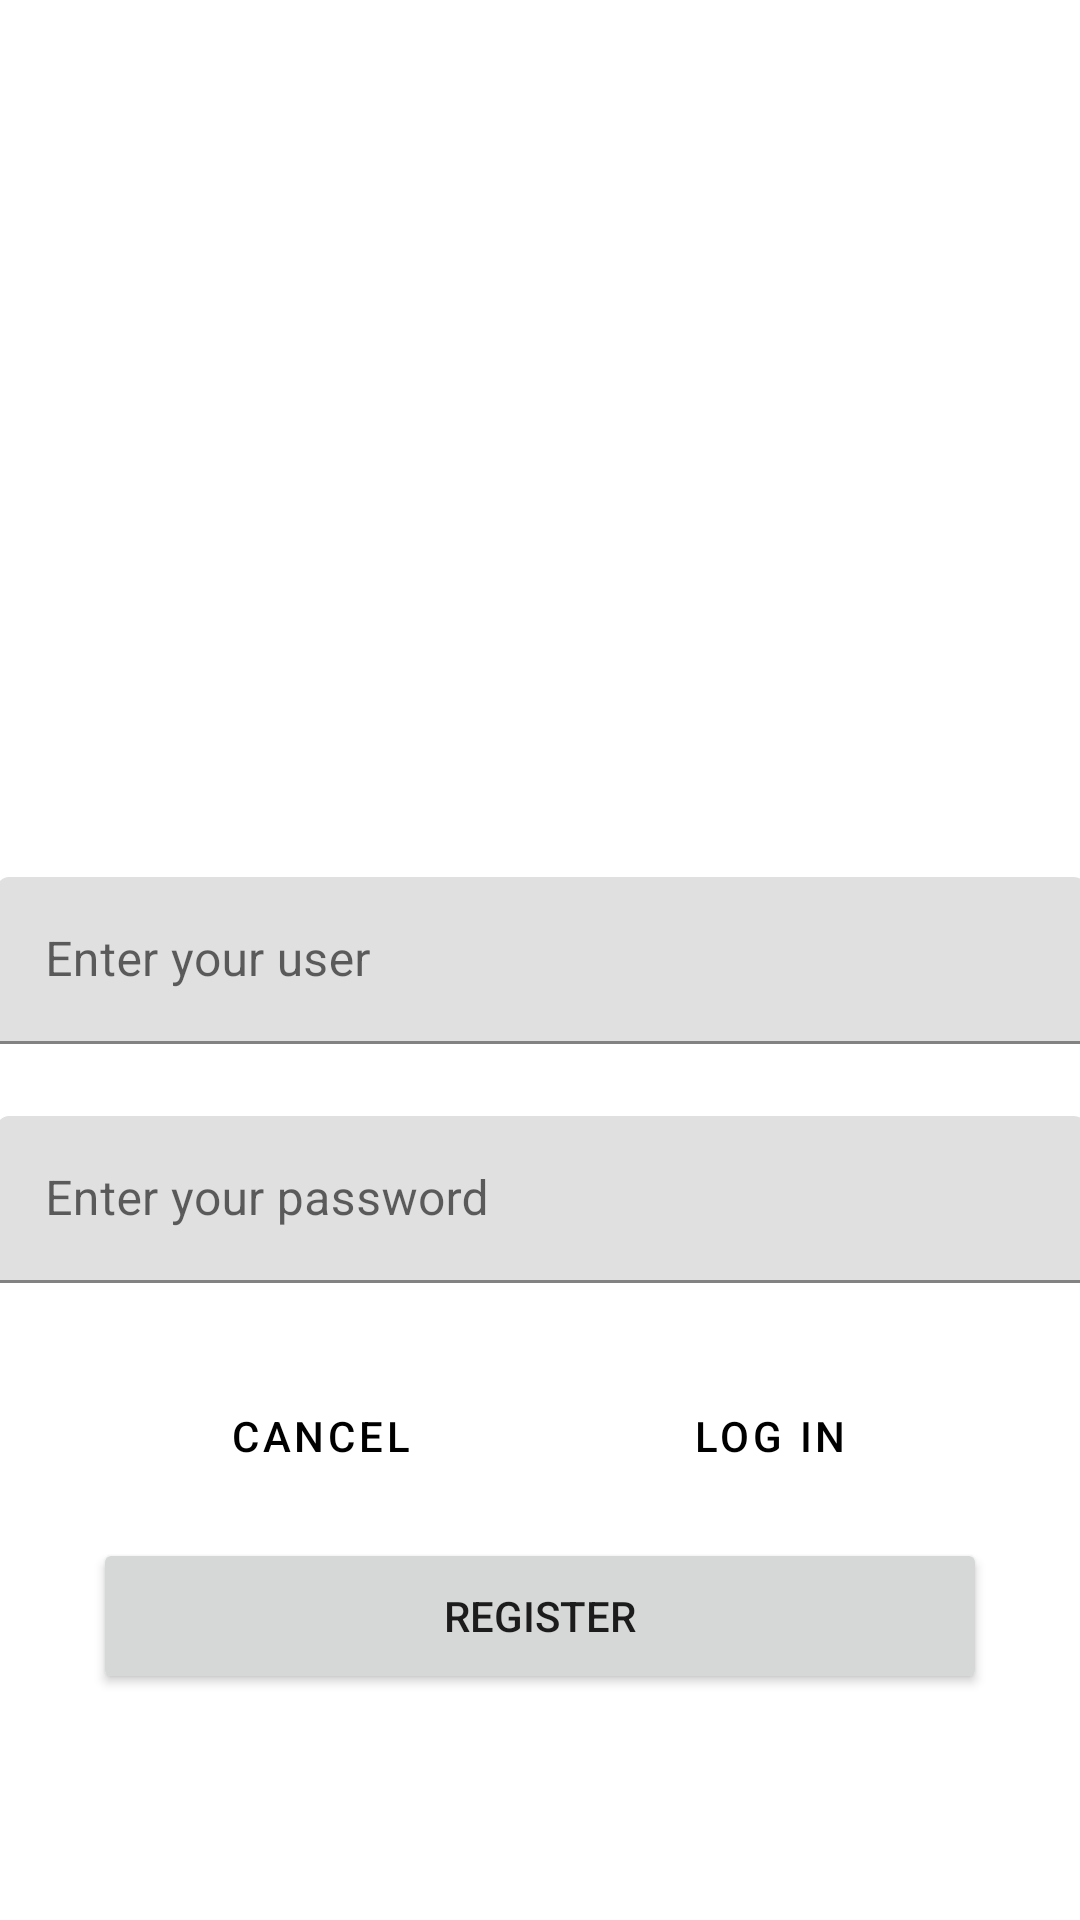

The Android layout XML behind this screen, and the referenced resources:
<!-- AndroidManifest.xml: application theme Theme.TAREA03A -->
<!-- res/layout/activity_login.xml -->
<?xml version="1.0" encoding="utf-8"?>
<androidx.constraintlayout.widget.ConstraintLayout xmlns:android="http://schemas.android.com/apk/res/android"
    xmlns:app="http://schemas.android.com/apk/res-auto"
    xmlns:tools="http://schemas.android.com/tools"
    android:layout_width="match_parent"
    android:layout_height="match_parent"
    tools:context=".LoginActivity">

    <androidx.constraintlayout.widget.ConstraintLayout

        android:id="@+id/constraintLayout"
        android:layout_width="match_parent"
        android:layout_height="match_parent"
        android:gravity="center"
        tools:context=".MainActivity">

        <com.google.android.material.textfield.TextInputLayout
            android:id="@+id/textInputLayout"
            android:layout_width="363dp"
            android:layout_height="wrap_content"
            app:layout_constraintBottom_toBottomOf="parent"
            app:layout_constraintEnd_toEndOf="parent"
            app:layout_constraintStart_toStartOf="parent"
            app:layout_constraintTop_toTopOf="parent">

            <com.google.android.material.textfield.TextInputEditText
                android:id="@+id/userTextLogin"
                android:layout_width="match_parent"
                android:layout_height="wrap_content"
                android:hint="@string/user"
                android:inputType="text"
                android:nextFocusDown="@id/passwordTextLogin"
                android:textColorHint="#D55C5C" />
        </com.google.android.material.textfield.TextInputLayout>

        <com.google.android.material.textfield.TextInputLayout
            android:id="@+id/textInputLayout2"

            android:layout_width="363dp"
            android:layout_height="wrap_content"
            android:layout_marginTop="24dp"
            app:layout_constraintEnd_toEndOf="parent"
            app:layout_constraintStart_toStartOf="parent"
            app:layout_constraintTop_toBottomOf="@+id/textInputLayout">

            <com.google.android.material.textfield.TextInputEditText
                android:id="@+id/passwordTextLogin"
                android:layout_width="match_parent"
                android:layout_height="wrap_content"
                android:hint="@string/password"
                android:imeOptions="actionDone"
                android:inputType="textPassword"
                android:textColorHint="#616161"
                tools:ignore="TextContrastCheck" />
        </com.google.android.material.textfield.TextInputLayout>

        <LinearLayout
            android:id="@+id/linearLayout2"
            android:layout_width="300dp"
            android:layout_height="60dp"
            android:layout_marginTop="24dp"
            android:layout_marginBottom="24dp"
            android:orientation="horizontal"
            app:layout_constraintBottom_toBottomOf="parent"
            app:layout_constraintEnd_toEndOf="parent"
            app:layout_constraintHorizontal_bias="0.495"
            app:layout_constraintStart_toStartOf="parent"
            app:layout_constraintTop_toBottomOf="@+id/textInputLayout2"
            app:layout_constraintVertical_bias="0.01">

            <Button
                android:id="@+id/btnCancelar"
                style="?android:attr/buttonBarButtonStyle"
                android:layout_width="150dp"
                android:layout_height="wrap_content"

                android:layout_margin="2dp"
                android:layout_marginStart="2dp"
                android:layout_marginLeft="2dp"
                android:layout_marginTop="2dp"
                android:layout_marginEnd="2dp"
                android:layout_marginRight="2dp"
                android:layout_marginBottom="2dp"
                android:text="@string/btnCancel"
                android:textColor="#000000"
                android:background="@drawable/gradient"/>

            <Button
                android:id="@+id/btnLogin"
                style="?android:attr/buttonBarButtonStyle"
                android:layout_width="0dp"
                android:layout_height="wrap_content"
                android:layout_margin="2dp"
                android:layout_marginLeft="2dp"
                android:layout_marginTop="2dp"
                android:layout_marginRight="2dp"
                android:layout_marginBottom="2dp"
                android:layout_weight="1"
                android:text="@string/login"
                android:textColor="#000000"
                android:background="@drawable/gradient"
                />

        </LinearLayout>


        <Button
            android:id="@+id/btnRegister"
            android:layout_width="298dp"
            android:layout_height="52dp"
            android:text="@string/register"
            app:layout_constraintEnd_toEndOf="parent"
            app:layout_constraintStart_toStartOf="parent"
            app:layout_constraintTop_toBottomOf="@+id/linearLayout2" />


    </androidx.constraintlayout.widget.ConstraintLayout>
</androidx.constraintlayout.widget.ConstraintLayout>
<!-- resources referenced by this layout -->
<resources>
  <!-- drawable gradient (drawable) -->
  <?xml version="1.0" encoding="utf-8"?>
  <shape xmlns:android="http://schemas.android.com/apk/res/android"
      android:shape="rectangle">
      
      <gradient
          android:startColor="#DCB7E6"
          android:centerColor="#A94AC1"
          android:endColor="#1E8E8E"
          android:angle="315" />
  </shape>
  <string name="btnCancel">Cancel</string>
  <string name="login">Log in</string>
  <string name="password">Enter your password</string>
  <string name="register">Register</string>
  <string name="user">Enter your user</string>
  <style name="Theme.TAREA03A" parent="Theme.MaterialComponents.DayNight.DarkActionBar">
          
          <item name="colorPrimary">@color/purple_500</item>
          <item name="colorPrimaryVariant">@color/purple_700</item>
          <item name="colorOnPrimary">@color/white</item>
          
          <item name="colorSecondary">@color/teal_200</item>
          <item name="colorSecondaryVariant">@color/teal_700</item>
          <item name="colorOnSecondary">@color/black</item>
          
          <item name="android:statusBarColor" tools:targetApi="l">?attr/colorPrimaryVariant</item>
          
      </style>
  <color name="purple_500">#FF6200EE</color>
  <color name="purple_700">#FF3700B3</color>
  <color name="white">#FFFFFFFF</color>
  <color name="teal_200">#FF03DAC5</color>
  <color name="teal_700">#FF018786</color>
  <color name="black">#FF000000</color>
</resources>
